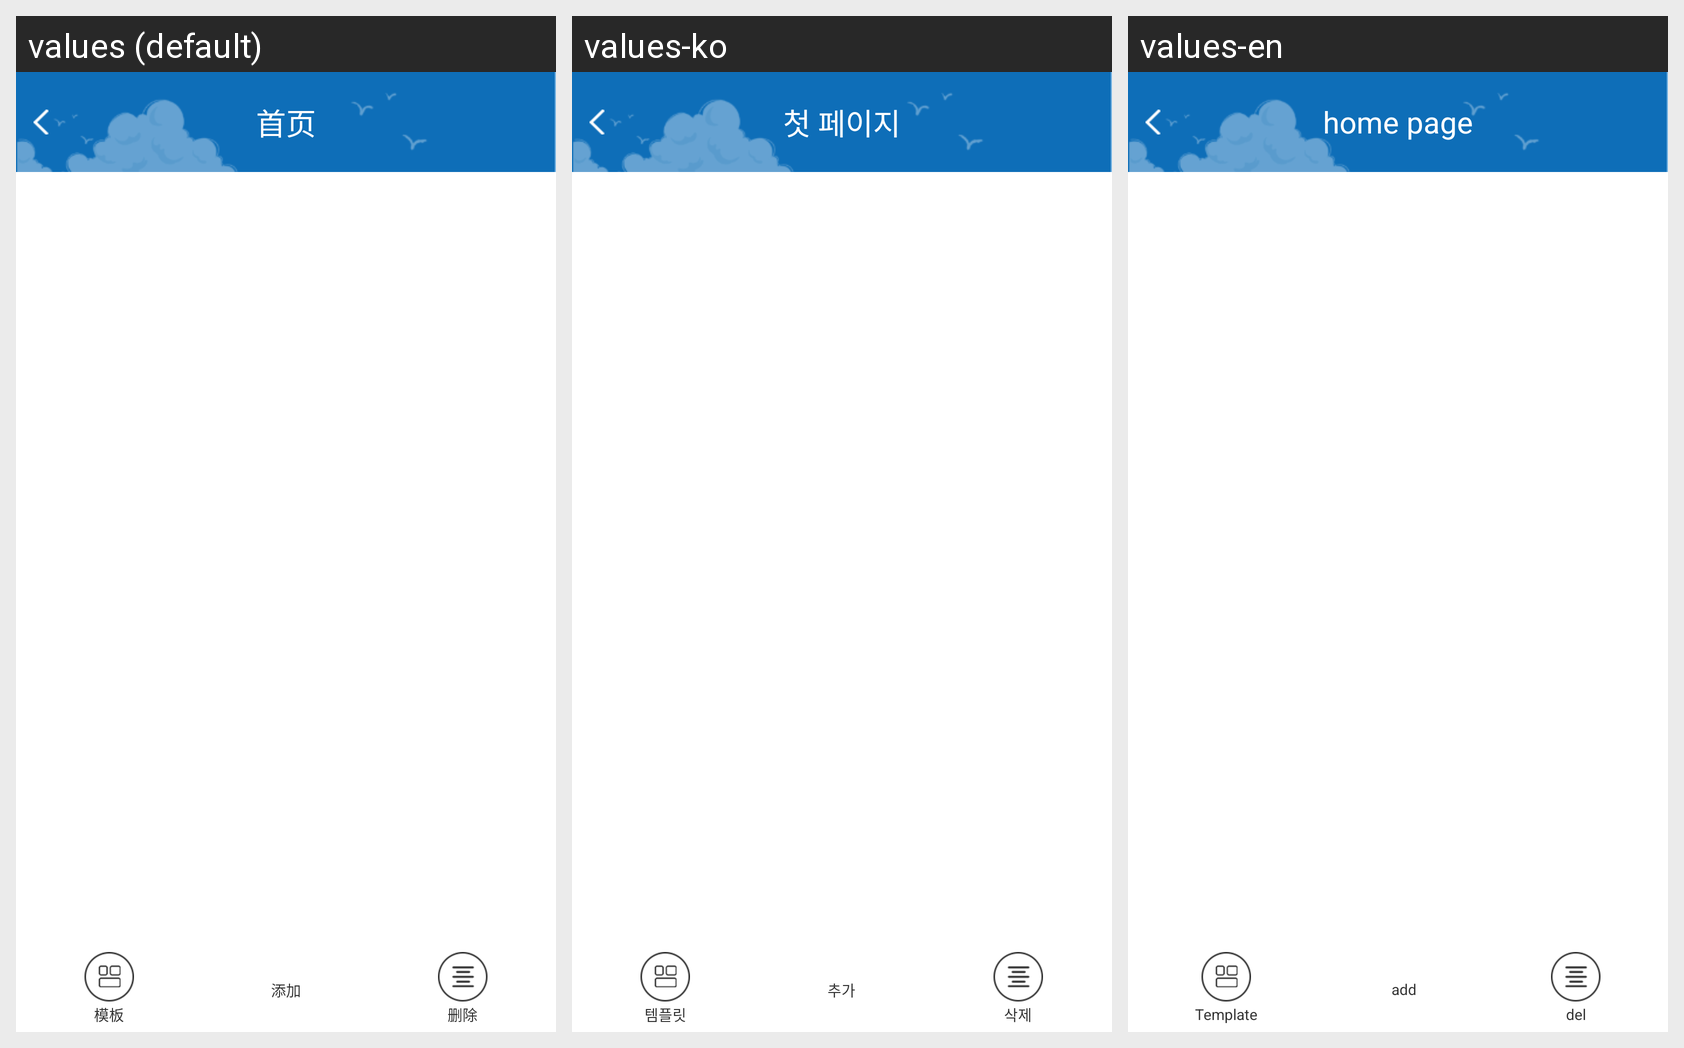

Strings drawn on this Android screen and how each of the app's shown locales translates them:
Android screen res/layout/xiaopiao_lay.xml rendered under 3 locales, left to right: values (default), values-ko, values-en. Device: Nexus 5 (rendered at 1080×1920; each locale shown at half size, 540×960, under a caption strip naming it); theme AppTheme.
Other locales in the repository, not shown: values-es, values-ja, values-pt.
Strings drawn on this screen, with the default value and each locale's value (text and hints the layout hard-codes, and strings that could not be matched under every locale, appear in the picture but are not listed):

dy_muban
  values: 模板
  values-ko: 템플릿
  values-en: Template

dy_add
  values: 添加
  values-ko: 추가
  values-en: add

dy_delete
  values: 删除
  values-ko: 삭제
  values-en: del

common_title
  values: 首页
  values-ko: 첫 페이지
  values-en: home page
